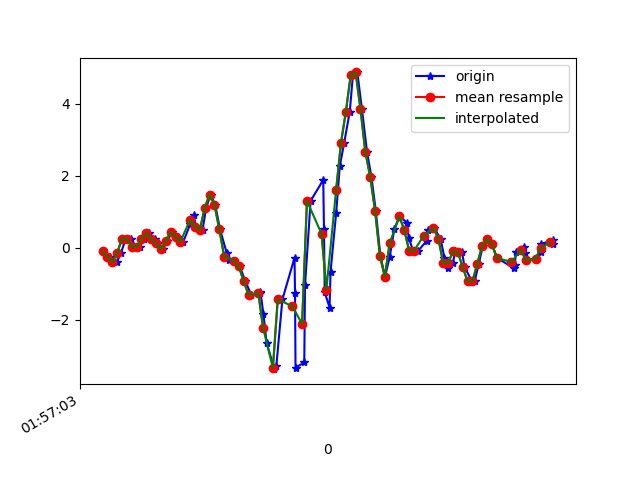

Data behind this chart, as committed beside it:
1617847023961, 542667579944056, -0.09582505, 0.14363107, -0.11108043
1617847023991, 542667598968664, -0.2485, -0.2192, -0.06343
1617847024005, 542667617993256, -0.4098, 0.4613, -0.08054
1617847024019, 542667637017848, -0.4, 0.2951, -0.003568
1617847024036, 542667656042440, -0.1459, 0.06666, -0.0671
1617847024055, 542667675094952, 0.245, 0.4796, -0.1343
1617847024075, 542667694122168, 0.2487, 0.08743, -0.1038
1617847024098, 542667713149400, 0.02513, 0.03612, -0.1538
1617847024112, 542667732176632, 0.02146, 0.1058, -0.2125
1617847024131, 542667751203864, 0.2377, 0.08743, -0.1832
1617847024151, 542667770242968, 0.4063, -0.2681, -0.1685
1617847024176, 542667789269336, 0.2365, 0.1644, -0.2369
1617847024188, 542667808295640, 0.1216, 0.2756, -0.1783
1617847024207, 542667827321976, -0.04573, -0.1765, -0.1599
1617847024226, 542667846509767, 0.1937, -0.02008, -0.2601
1617847024246, 542667865536103, 0.4344, 0.2316, -0.364
1617847024269, 542667884572615, 0.2976, -0.3475, -0.4471
1617847024292, 542667903599495, 0.1693, -0.3732, -0.5643
1617847024320, 542667922626375, 0.6482, -0.2986, -0.6584
1617847024334, 542667941653223, 0.9084, -0.7849, -0.6816
1617847024344, 542667960704903, 0.5835, -1.14, -0.7
1617847024371, 542667979740551, 0.5004, -1.495, -0.667
1617847024386, 542667998767815, 1.114, -1.66, -0.7488
1617847024404, 542668017795079, 1.477, -1.772, -0.7281
1617847024423, 542668036822279, 1.193, -1.876, -0.5191
1617847024443, 542668055849607, 0.5053, -1.908, -0.2504
1617847024470, 542668074867719, -0.1447, -1.795, -0.028
1617847024479, 542668093894599, -0.3548, -1.396, 0.1369
1617847024502, 542668112921543, -0.367, -0.6957, 0.3068
1617847024524, 542668131948423, -0.5234, 0.2353, 0.501
1617847024547, 542668150975303, -0.9352, 1.193, 0.7173
1617847024571, 542668170002247, -1.313, 2.05, 0.8785
1617847024607, 542668189029895, -1.272, 2.969, 1.083
1617847024609, 542668208056839, -1.241, 3.913, 1.267
1617847024621, 542668227083783, -1.834, 4.82, 1.557
1617847024634, 542668246110663, -2.647, 5.552, 2.066
1617847024666, 542668265137671, -3.382, 5.525, 2.244
1617847024674, 542668284161799, -3.308, 5.538, 2.141
1617847024699, 542668303188743, -1.442, 6.256, 2.222
1617847024749, 542668322240391, -0.2827, 6.745, 1.99
1617847024751, 542668341267207, -1.272, 6.429, 1.511
1617847024753, 542668360294023, -3.341, 4.916, 1.084
1617847024789, 542668379325447, -3.195, 3.072, 0.8028
1617847024792, 542668398352391, -1.052, 2.112, 0.5022
1617847024815, 542668417379335, 1.302, 1.545, 0.1944
1617847024867, 542668436406343, 1.885, 0.9915, -0.1734
1617847024870, 542668455433287, 0.5126, 0.3122, -0.4519
1617847024873, 542668474460231, -1.244, -0.5589, -0.5497
1617847024893, 542668493478023, -1.667, -1.287, -0.6743
1617847024897, 542668512504839, -0.6652, -1.721, -0.926
1617847024920, 542668531531527, 0.9646, -2.01, -1.196
1617847024935, 542668550558343, 2.267, -2.432, -1.356
1617847024953, 542668569585031, 2.919, -3.157, -1.521
1617847024976, 542668588606599, 3.789, -3.643, -1.588
1617847024989, 542668607633287, 4.807, -3.77, -1.417
1617847025007, 542668626659975, 4.877, -3.926, -1.191
1617847025026, 542668645686535, 3.853, -4.262, -0.9993
1617847025047, 542668664713223, 2.658, -4.47, -0.8417
1617847025065, 542668683735815, 1.971, -4.347, -0.6413
1617847025083, 542668702787207, 1.021, -4.102, -0.4703
1617847025102, 542668721813767, -0.2375, -3.851, -0.4397
... 36 more rows
